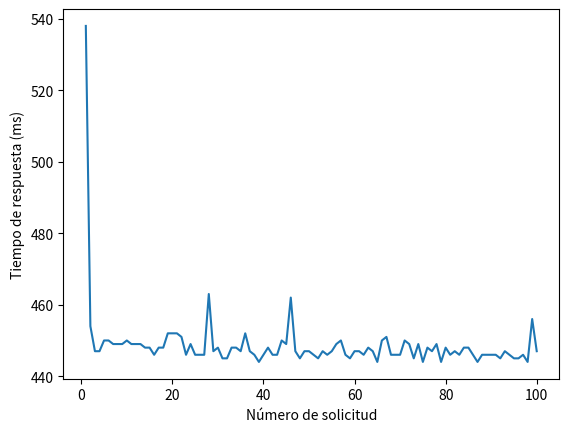

Reproduce this figure in Python.
import matplotlib.pyplot as plt

# Aquí está el arreglo que se obtiene al compilar
response_times = [
    538, 454, 447, 447, 450, 450, 449, 449, 449, 450, 449,
    449, 449, 448, 448, 446, 448, 448, 452, 452, 452, 451,
    446, 449, 446, 446, 446, 463, 447, 448, 445, 445, 448,
    448, 447, 452, 447, 446, 444, 446, 448, 446, 446, 450,
    449, 462, 447, 445, 447, 447, 446, 445, 447, 446, 447,
    449, 450, 446, 445, 447, 447, 446, 448, 447, 444, 450,
    451, 446, 446, 446, 450, 449, 445, 449, 444, 448, 447,
    449, 444, 448, 446, 447, 446, 448, 448, 446, 444, 446,
    446, 446, 446, 445, 447, 446, 445, 445, 446, 444, 456,
    447
]

# Creamos una lista de números de solicitud para el eje x
requests = list(range(1, len(response_times) + 1))

# Creamos el diagrama de líneas
plt.plot(requests, response_times)

# Agregamos etiquetas al eje x y al eje y
plt.xlabel('Número de solicitud')
plt.ylabel('Tiempo de respuesta (ms)')

# Mostramos el diagrama
plt.show()
